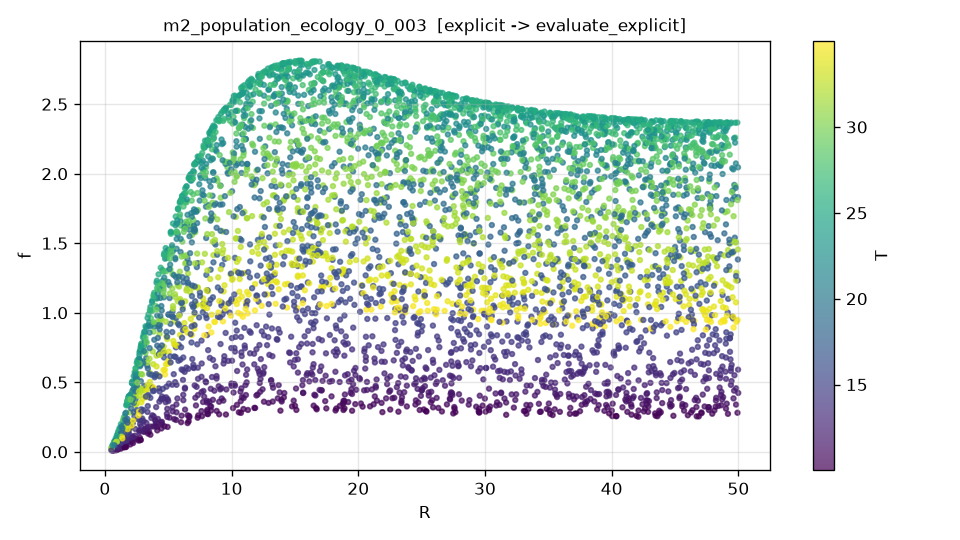

The data file committed next to this chart (first rows):
R, T, f, f_noisy
2.583517042266270636e+01, 1.104074886573783409e+01, 3.705573731707047513e-01, 3.878365827739440608e-01
4.754795296813379935e+01, 2.833386337810136268e+01, 2.122251547910063429e+00, 2.163332455085121175e+00
7.635900829621870223e+00, 1.224670779489903083e+01, 4.301784886493651427e-01, 4.467003424585345162e-01
4.745814763329357078e+01, 1.272154579351649417e+01, 5.252425132370821537e-01, 4.600846516568640743e-01
1.593565687451902946e+01, 2.592923648765605193e+01, 2.789069466813575371e+00, 2.834337260147231419e+00
2.145465922414249604e+01, 3.114956128073619368e+01, 1.859830141276632043e+00, 1.882148869894832544e+00
4.147127839411187011e+01, 1.644670418402553125e+01, 1.151544998415728660e+00, 1.124697336647714430e+00
2.075535725027348377e+01, 2.265477757691437688e+01, 2.586600162073670273e+00, 2.615656067283488095e+00
2.770488753981644336e+01, 2.916682628742332639e+01, 2.150743215031540423e+00, 2.168971834840843993e+00
1.864176105531884176e+00, 1.462577213148077604e+01, 1.354662915627088959e-01, 1.501729163954851898e-01
3.779889887940292681e+01, 2.030736264306507621e+01, 1.939466790523711515e+00, 1.940887902589501390e+00
2.713809400435427222e+01, 2.482271822239386694e+01, 2.570025955009658247e+00, 2.597361604340280739e+00
1.682171996670506076e+01, 2.968487242187890729e+01, 2.255304603085195314e+00, 2.218481898735111812e+00
3.952722081970601664e+01, 2.433577309405765021e+01, 2.394110901703508265e+00, 2.385965404303855841e+00
1.550814404993642626e+01, 1.365286164160635884e+01, 7.761327358412472011e-01, 7.520267702072482852e-01
2.294814552929225115e+01, 3.076170373422085547e+01, 1.919181503462487060e+00, 1.949123814094218421e+00
7.135064013734655042e+00, 3.027753864337087464e+01, 1.579131733901433687e+00, 1.581117839275516745e+00
2.045409282913289672e+01, 2.807312837023697227e+01, 2.493529040317960188e+00, 2.478906202769705747e+00
1.057103441346940542e+01, 2.832493495542154704e+01, 2.328788077282907931e+00, 2.289692654165065733e+00
1.348451035187155078e+01, 2.139391257089508258e+01, 2.440059675308049236e+00, 2.427200063277105802e+00
3.764305129518760396e+01, 2.625591487099792687e+01, 2.380637090145222956e+00, 2.381044199171140185e+00
1.438023352030897684e+01, 3.496833924795828352e+01, 1.036944785713715955e+00, 1.023164640448747331e+00
2.451695323436593554e+01, 3.437170291172022019e+01, 1.094261784993993958e+00, 1.158964975713904222e+00
4.904649139016131443e+01, 1.466121008960493199e+01, 8.133974957654851456e-01, 8.637337115307748281e-01
4.810203108635744229e+01, 2.593526465721502916e+01, 2.349910620744574796e+00, 2.214352496796276437e+00
3.637710206828991488e+01, 3.168842797523910093e+01, 1.553257962172679862e+00, 1.458807299874296248e+00
2.729072934959799213e+01, 1.150328406513300372e+01, 4.153264846143251976e-01, 4.065878800115670932e-01
1.420611460024585604e+01, 2.437350598661567247e+01, 2.786662659100421102e+00, 2.765553138521603227e+00
8.452274434368780121e+00, 1.288730172579611200e+01, 5.377466724418386024e-01, 5.484288223167691489e-01
4.851130795419856412e+01, 1.458913639382246785e+01, 8.016543965774419744e-01, 8.125204931285701093e-01
2.604539498461999614e+01, 1.897990626456073926e+01, 1.806721833500811947e+00, 1.912613771253364403e+00
6.235347817303130924e+00, 2.391673047479807934e+01, 1.855164693403719145e+00, 1.799563655269105000e+00
3.136274289910626933e+01, 2.353654072908987160e+01, 2.438460158145293821e+00, 2.419579907788943718e+00
3.894581415994375106e+01, 2.259963961921112841e+01, 2.273778879936567243e+00, 2.375917460311183671e+00
3.084366340212550384e+01, 3.393150782546804578e+01, 1.125685787313170039e+00, 1.158020937123262373e+00
4.590623638714968280e+01, 2.273352732359552419e+01, 2.256941432856086394e+00, 2.290094601474899516e+00
2.459847394878041271e+00, 2.832740343784245596e+01, 5.531118687823242119e-01, 5.274115501979510512e-01
2.666516853137107290e+01, 1.835749426472620272e+01, 1.660514561186989813e+00, 1.578110802644207222e+00
2.323712620282748276e+01, 2.860834179686753842e+01, 2.341492358697971010e+00, 2.349865595909108151e+00
3.586304167918842101e+00, 2.869726558485002954e+01, 9.119364753800041079e-01, 9.173871797710815290e-01
3.224574437239905933e+01, 2.673913434628542873e+01, 2.404194382706205335e+00, 2.342826779993976594e+00
4.270532550479251199e+01, 2.885739372496924204e+01, 2.057362671929912512e+00, 2.023201338840884489e+00
2.985058039616205861e+01, 2.430891739709546329e+01, 2.504569978331940838e+00, 2.500967794345579254e+00
1.337482366299254899e+01, 3.139098938140125838e+01, 1.844710678111266988e+00, 1.797473096958228211e+00
4.207413529105473771e+01, 3.081334836866432880e+01, 1.704867222366857726e+00, 1.699953723974246822e+00
2.572004613531471406e+01, 1.240974434747806576e+01, 5.335406496553797284e-01, 5.383148010288524299e-01
2.578899978109338420e+01, 2.120889468390356569e+01, 2.253673923481198660e+00, 2.255453235333972906e+00
3.777499528125780159e+01, 1.301680160997124602e+01, 5.750664123495317082e-01, 5.497518294338159528e-01
7.822140771355349464e+00, 3.376347598229267533e+01, 1.031354891408561514e+00, 1.061042294997852631e+00
4.107152259640420766e+01, 2.087227990697596880e+01, 2.020202504817572020e+00, 2.064760852531688506e+00
3.432270184716122685e+01, 1.550195795251958408e+01, 9.944147622153465260e-01, 1.010457177443674803e+00
3.946129860696265013e+01, 3.094071354306420218e+01, 1.689923482071243654e+00, 1.649011970701728336e+00
9.985004821496694660e+00, 1.218040398990572371e+01, 4.911076685521519880e-01, 5.276902827414240438e-01
4.021702597615923480e+01, 1.385217371614721316e+01, 6.927259780380300436e-01, 6.676539771146774438e-01
9.970534339831413462e+00, 2.697074841873842033e+01, 2.442084672181010330e+00, 2.486042703095409756e+00
4.536854559493879613e+00, 2.268558307222060932e+01, 1.308185060069731120e+00, 1.254595689225858957e+00
4.283373522720997073e+01, 1.668236665678952235e+01, 1.195008699432519972e+00, 1.240732059588959046e+00
4.313353306079458349e+01, 2.440699423155447079e+01, 2.377217931171412779e+00, 2.376214758440638786e+00
4.388858627262073497e+01, 1.518459184528829198e+01, 9.091575778303304656e-01, 8.467201333136097352e-01
2.385953110826011780e+01, 1.773089027243369031e+01, 1.562696135348711213e+00, 1.547001161750368725e+00
... 4,940 more rows
